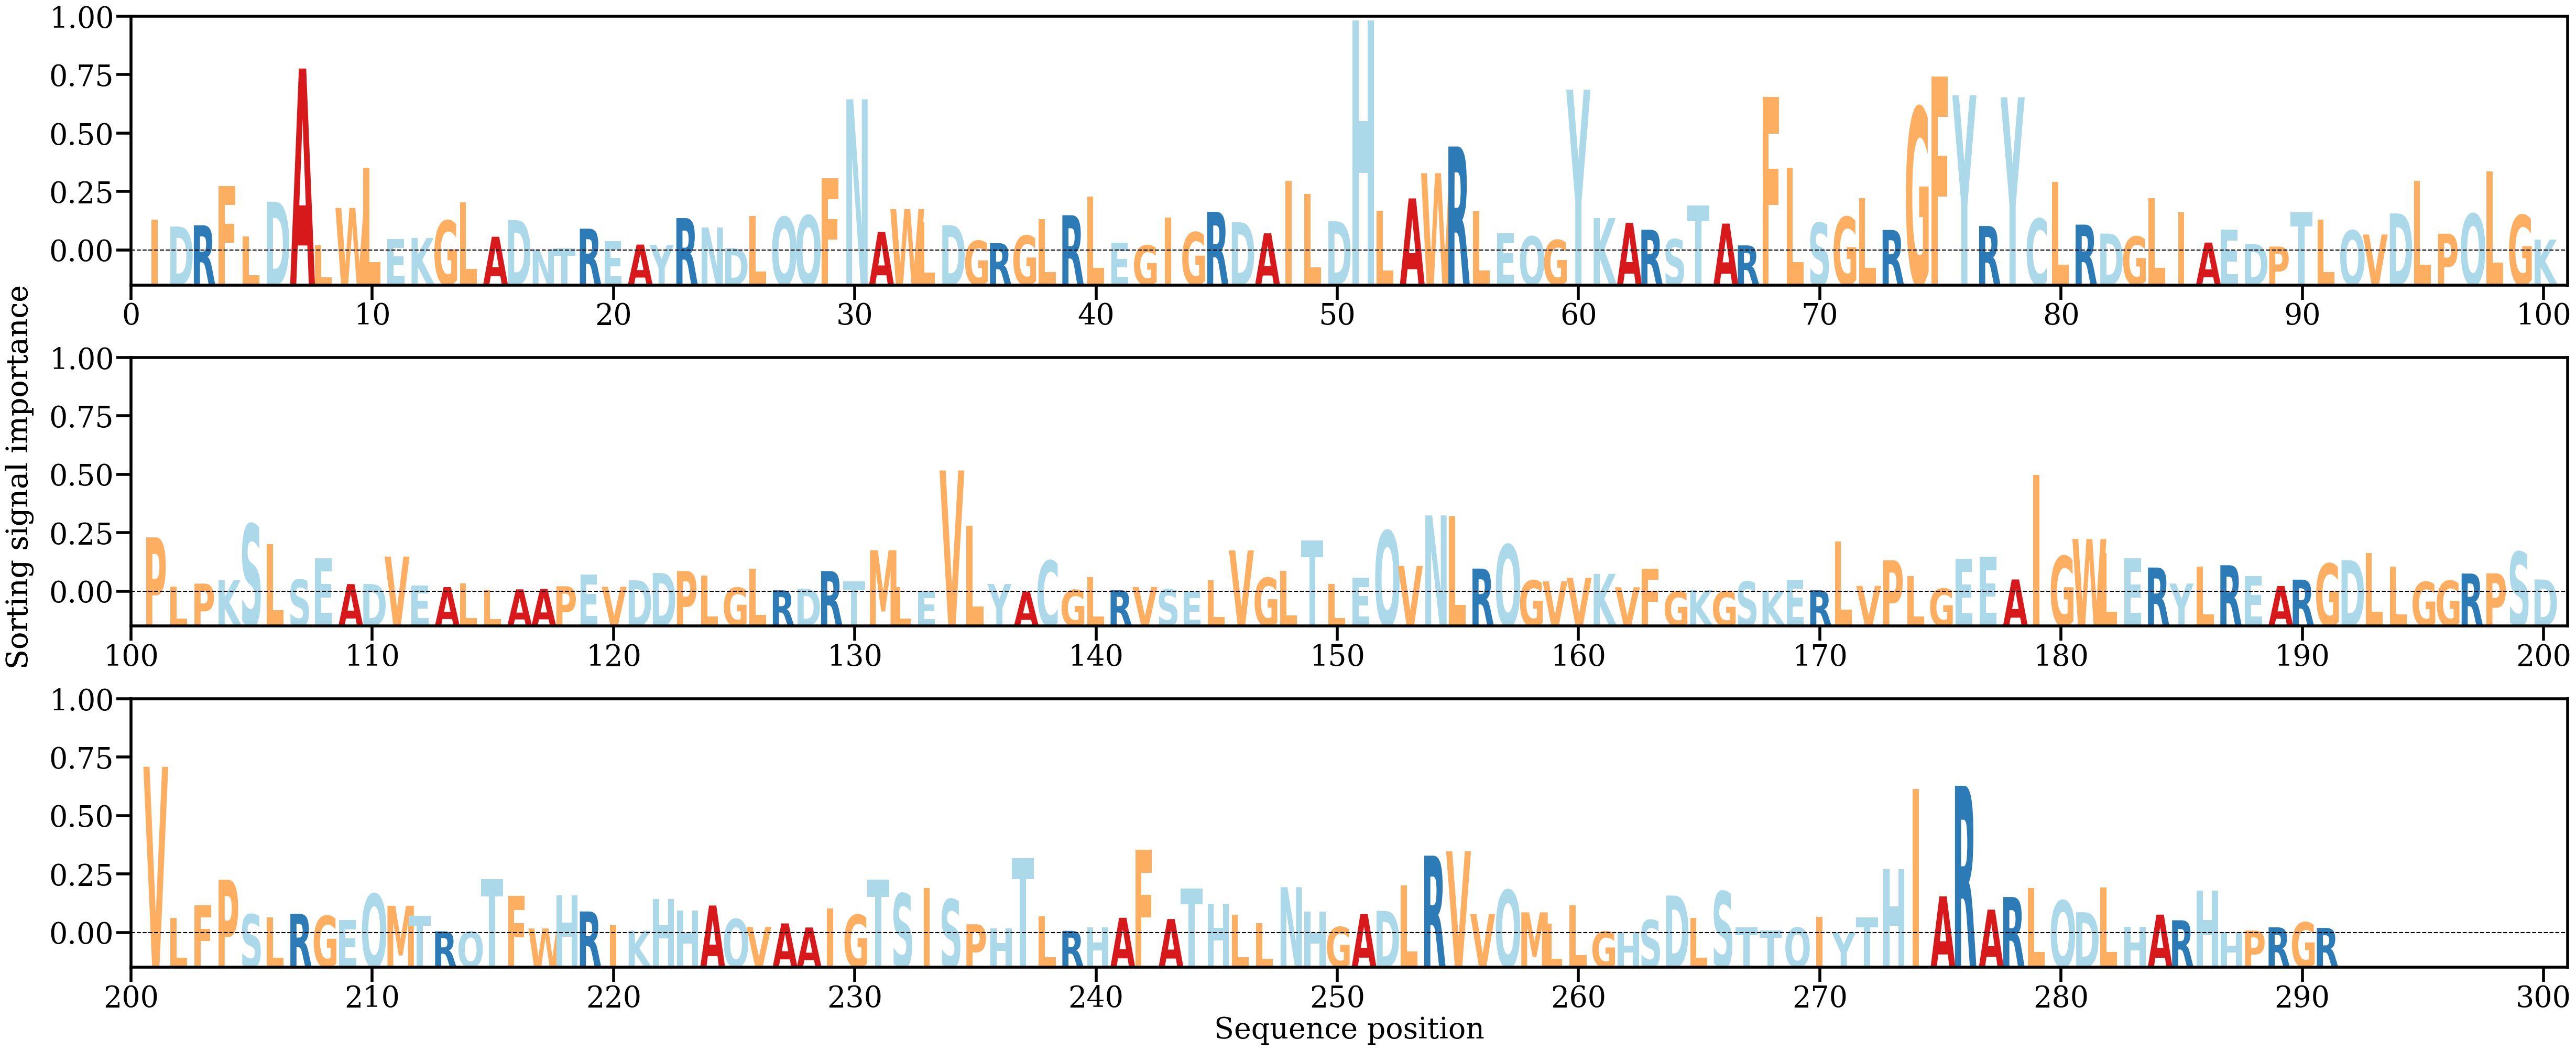

The table this chart was drawn from, first rows:
AA, Alpha
I, [0.0034551]
D, [0.00267034]
R, [0.00281232]
F, [0.00716545]
L, [0.00160204]
D, [0.0054135]
A, [0.02012249]
L, [0.00062351]
W, [0.00471956]
L, [0.00917095]
E, [0.00129388]
K, [0.00140505]
G, [0.00332275]
L, [0.00531802]
A, [0.00154524]
D, [0.00338767]
N, [0.00015205]
T, [0.00022069]
R, [0.00243409]
E, [0.0010522]
A, [0.00067875]
Y, [0.00064463]
R, [0.00360667]
N, [0.00256976]
D, [0.00028124]
L, [0.00386708]
Q, [0.0037243]
Q, [0.00389108]
F, [0.00798782]
N, [0.0167214]
A, [0.00206913]
W, [0.00459161]
L, [0.00313389]
D, [0.00282152]
G, [0.00109731]
R, [0.00083141]
G, [0.00167153]
L, [0.00348867]
R, [0.00391998]
L, [0.0059598]
E, [0.00086872]
G, [0.00058649]
I, [0.00368073]
G, [0.0020424]
R, [0.00429554]
D, [0.00314302]
A, [0.0019219]
I, [0.0077027]
L, [0.00626998]
D, [0.00325126]
H, [0.02543207]
L, [0.00442468]
A, [0.00577708]
W, [0.00856003]
R, [0.01150991]
L, [0.00437905]
E, [0.0019128]
Q, [0.00157997]
G, [0.00118228]
Y, [0.01779513]
... 231 more rows
